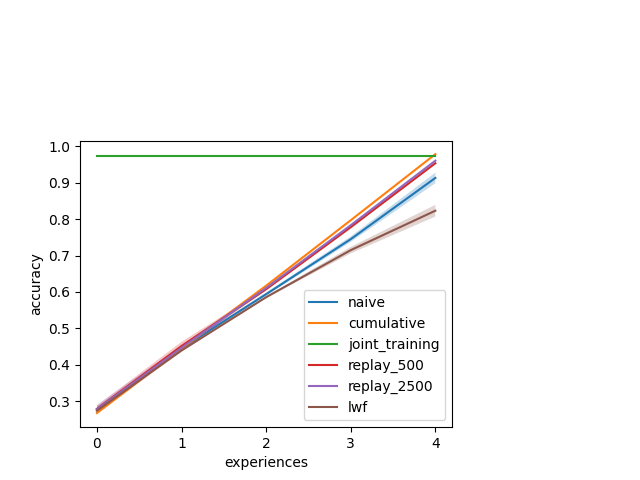

The table this chart was drawn from, first rows:
, Experience, naive, cumulative, joint_training, replay_500, replay_2500, lwf
0, 0, 0.2797, 0.2639, 0.9745, 0.2858, 0.2637, 0.2765
1, 0, 0.2705, 0.2698, 0.9748, 0.2687, 0.2859, 0.2745
2, 0, 0.2835, 0.2691, 0.9741, 0.2819, 0.284, 0.2707
3, 1, 0.4502, 0.4358, 0.9745, 0.4647, 0.4426, 0.439
4, 1, 0.4405, 0.4483, 0.9748, 0.4472, 0.4428, 0.4385
5, 1, 0.4445, 0.4482, 0.9741, 0.4428, 0.4551, 0.4403
6, 2, 0.5984, 0.6139, 0.9745, 0.6098, 0.6087, 0.5877
7, 2, 0.5942, 0.6165, 0.9748, 0.6051, 0.6121, 0.5834
8, 2, 0.5895, 0.6212, 0.9741, 0.6079, 0.6124, 0.5859
9, 3, 0.7376, 0.7963, 0.9745, 0.7811, 0.7813, 0.72
10, 3, 0.7529, 0.7983, 0.9748, 0.7732, 0.7859, 0.7203
11, 3, 0.745, 0.7969, 0.9741, 0.7804, 0.7829, 0.7046
12, 4, 0.9016, 0.9796, 0.9745, 0.9535, 0.9608, 0.8139
13, 4, 0.9297, 0.9779, 0.9748, 0.9546, 0.9615, 0.8419
14, 4, 0.9088, 0.9786, 0.9741, 0.953, 0.9598, 0.8141
